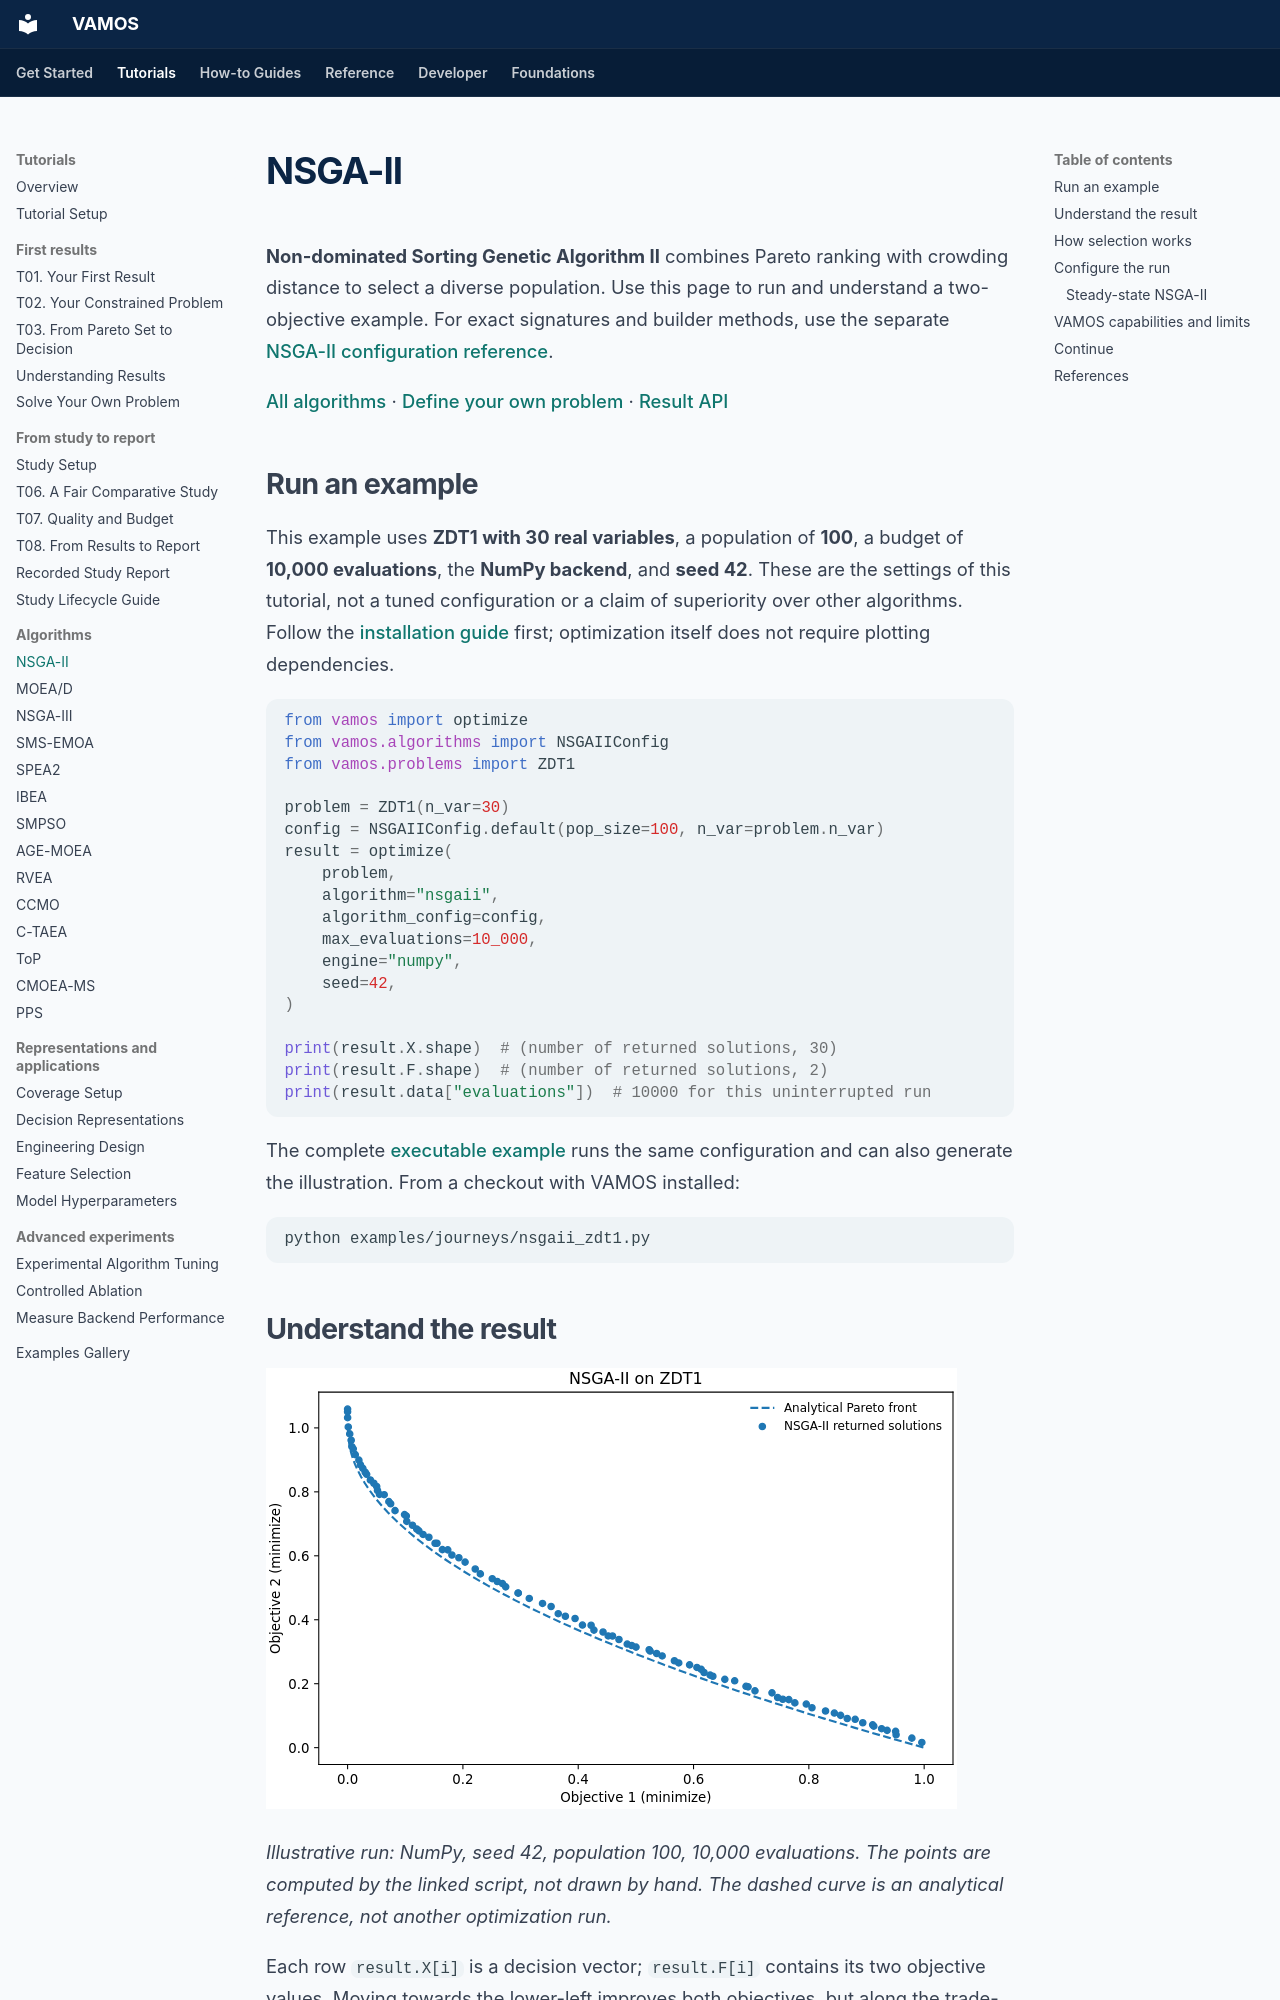

repository: vamos-optimization/VAMOS · page: algorithms/nsgaii/index.html · generator: mkdocs

# NSGA-II

**Non-dominated Sorting Genetic Algorithm II** combines Pareto ranking with crowding distance to select a diverse population. Use this page to run and understand a two-objective example. For exact signatures and builder methods, use the separate [NSGA-II configuration reference](../reference/api/algorithms/nsgaii.md).

[All algorithms](../reference/algorithms.md) · [Define your own problem](../guide/custom-problem.md) · [Result API](../reference/api/results.md)

## Run an example

This example uses **ZDT1 with 30 real variables**, a population of **100**, a budget of **10,000 evaluations**, the **NumPy backend**, and **seed 42**. These are the settings of this tutorial, not a tuned configuration or a claim of superiority over other algorithms. Follow the [installation guide](../guide/installation.md) first; optimization itself does not require plotting dependencies.

```python
from vamos import optimize
from vamos.algorithms import NSGAIIConfig
from vamos.problems import ZDT1

problem = ZDT1(n_var=30)
config = NSGAIIConfig.default(pop_size=100, n_var=problem.n_var)
result = optimize(
    problem,
    algorithm="nsgaii",
    algorithm_config=config,
    max_evaluations=10_000,
    engine="numpy",
    seed=42,
)

print(result.X.shape)  # (number of returned solutions, 30)
print(result.F.shape)  # (number of returned solutions, 2)
print(result.data["evaluations"])  # 10000 for this uninterrupted run
```

The complete [executable example](https://github.com/vamos-optimization/VAMOS/blob/main/examples/journeys/nsgaii_zdt1.py) runs the same configuration and can also generate the illustration. From a checkout with VAMOS installed:

```bash
python examples/journeys/nsgaii_zdt1.py
```
